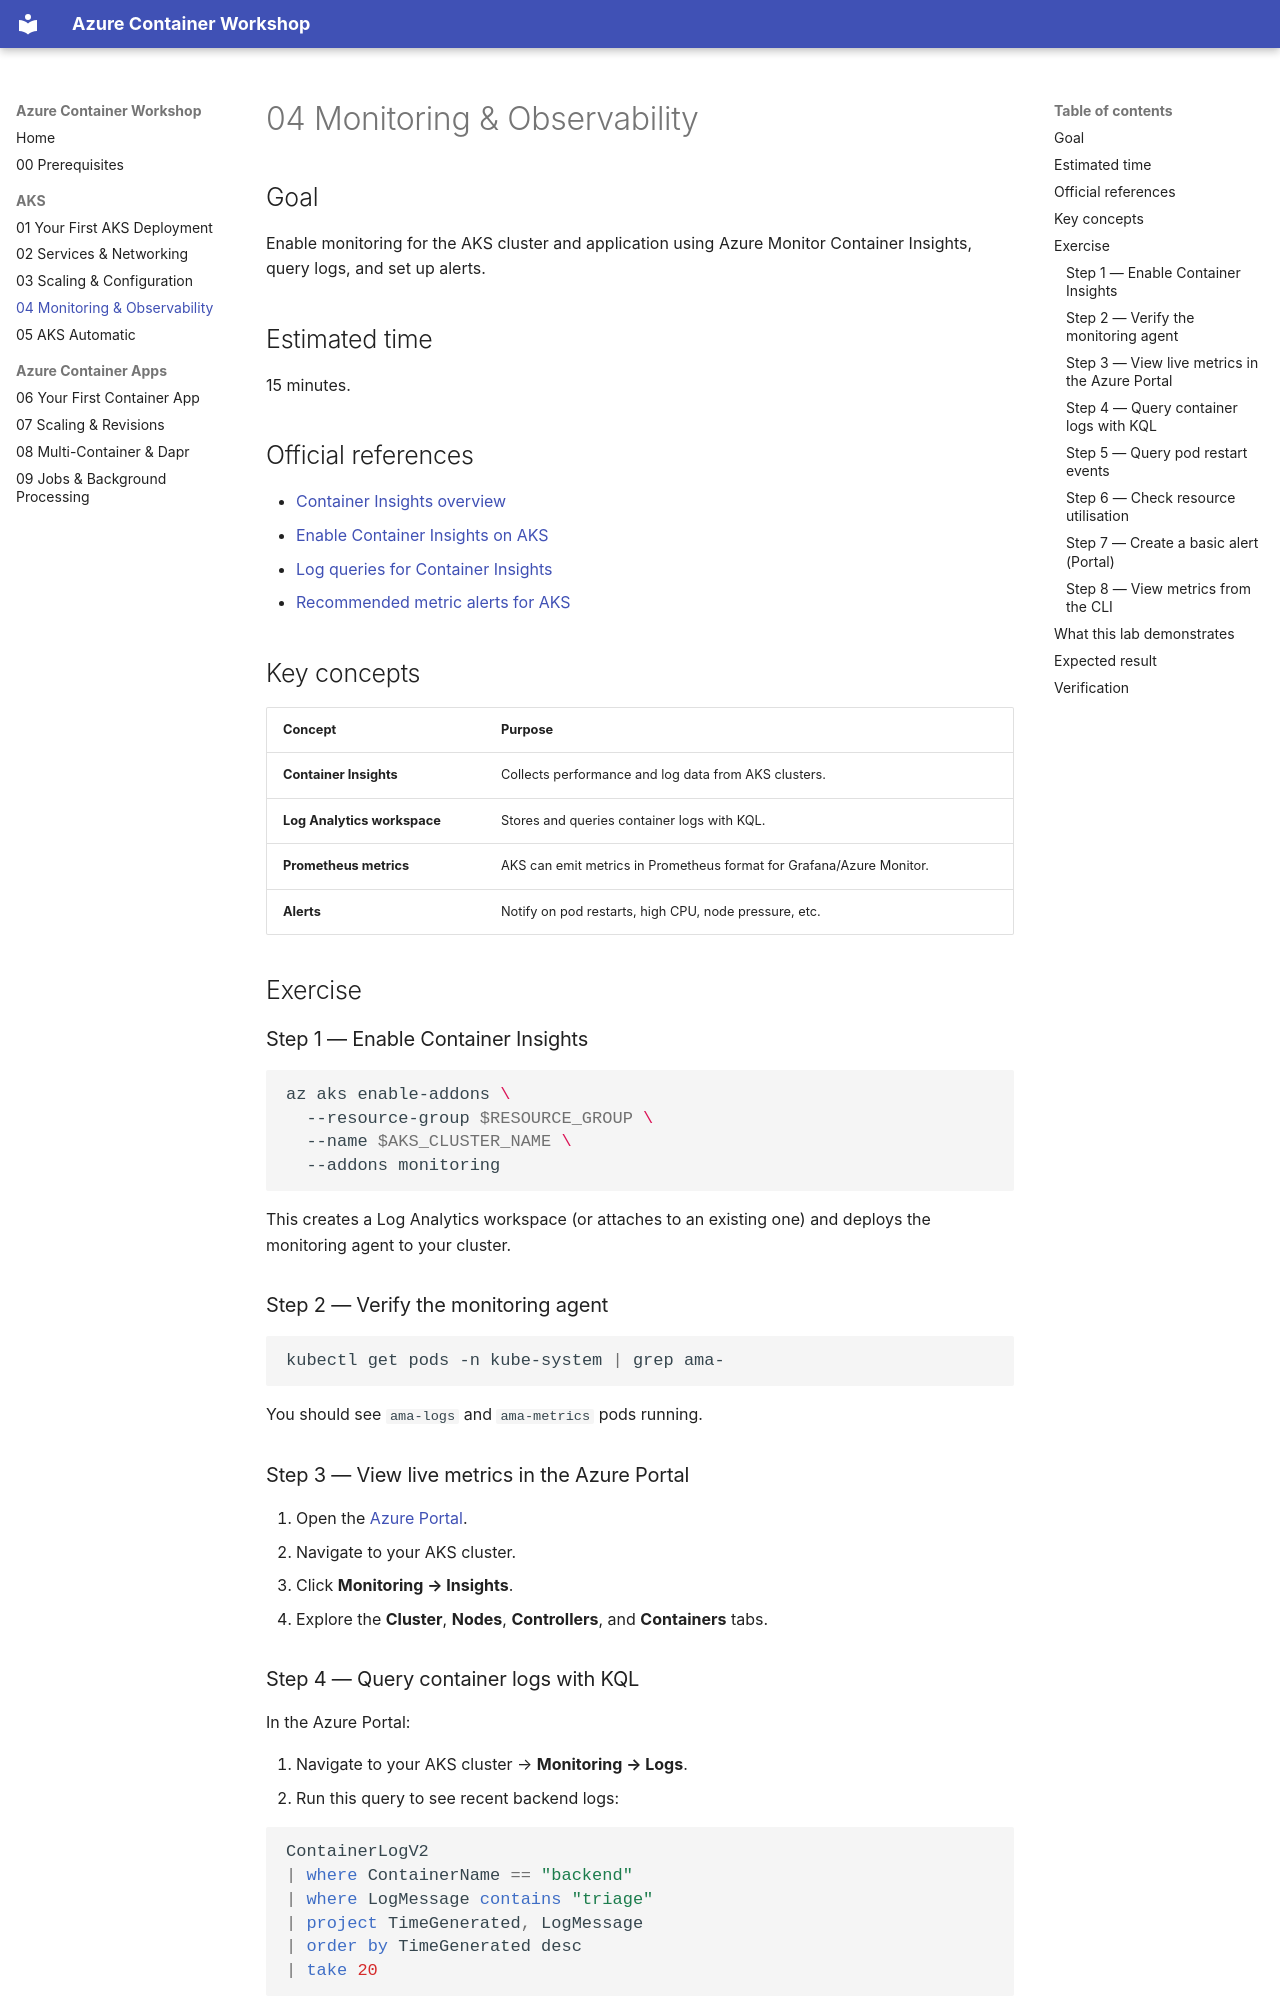

repository: beyondelastic/azure-container-workshop · page: 04-monitoring-and-observability/index.html · generator: mkdocs

# 04 Monitoring & Observability

## Goal

Enable monitoring for the AKS cluster and application using Azure Monitor
Container Insights, query logs, and set up alerts.

## Estimated time

15 minutes.

## Official references

- [Container Insights overview](https://learn.microsoft.com/azure/azure-monitor/containers/container-insights-overview)
- [Enable Container Insights on AKS](https://learn.microsoft.com/azure/azure-monitor/containers/container-insights-enable-aks)
- [Log queries for Container Insights](https://learn.microsoft.com/azure/azure-monitor/containers/container-insights-log-query)
- [Recommended metric alerts for AKS](https://learn.microsoft.com/azure/azure-monitor/containers/container-insights-metric-alerts)

## Key concepts

| Concept | Purpose |
|---------|---------|
| **Container Insights** | Collects performance and log data from AKS clusters. |
| **Log Analytics workspace** | Stores and queries container logs with KQL. |
| **Prometheus metrics** | AKS can emit metrics in Prometheus format for Grafana/Azure Monitor. |
| **Alerts** | Notify on pod restarts, high CPU, node pressure, etc. |

## Exercise

### Step 1 — Enable Container Insights

```bash
az aks enable-addons \
  --resource-group $RESOURCE_GROUP \
  --name $AKS_CLUSTER_NAME \
  --addons monitoring
```

This creates a Log Analytics workspace (or attaches to an existing one) and
deploys the monitoring agent to your cluster.

### Step 2 — Verify the monitoring agent

```bash
kubectl get pods -n kube-system | grep ama-
```

You should see `ama-logs` and `ama-metrics` pods running.

### Step 3 — View live metrics in the Azure Portal

1. Open the [Azure Portal](https://portal.azure.com).
2. Navigate to your AKS cluster.
3. Click **Monitoring → Insights**.
4. Explore the **Cluster**, **Nodes**, **Controllers**, and **Containers** tabs.
